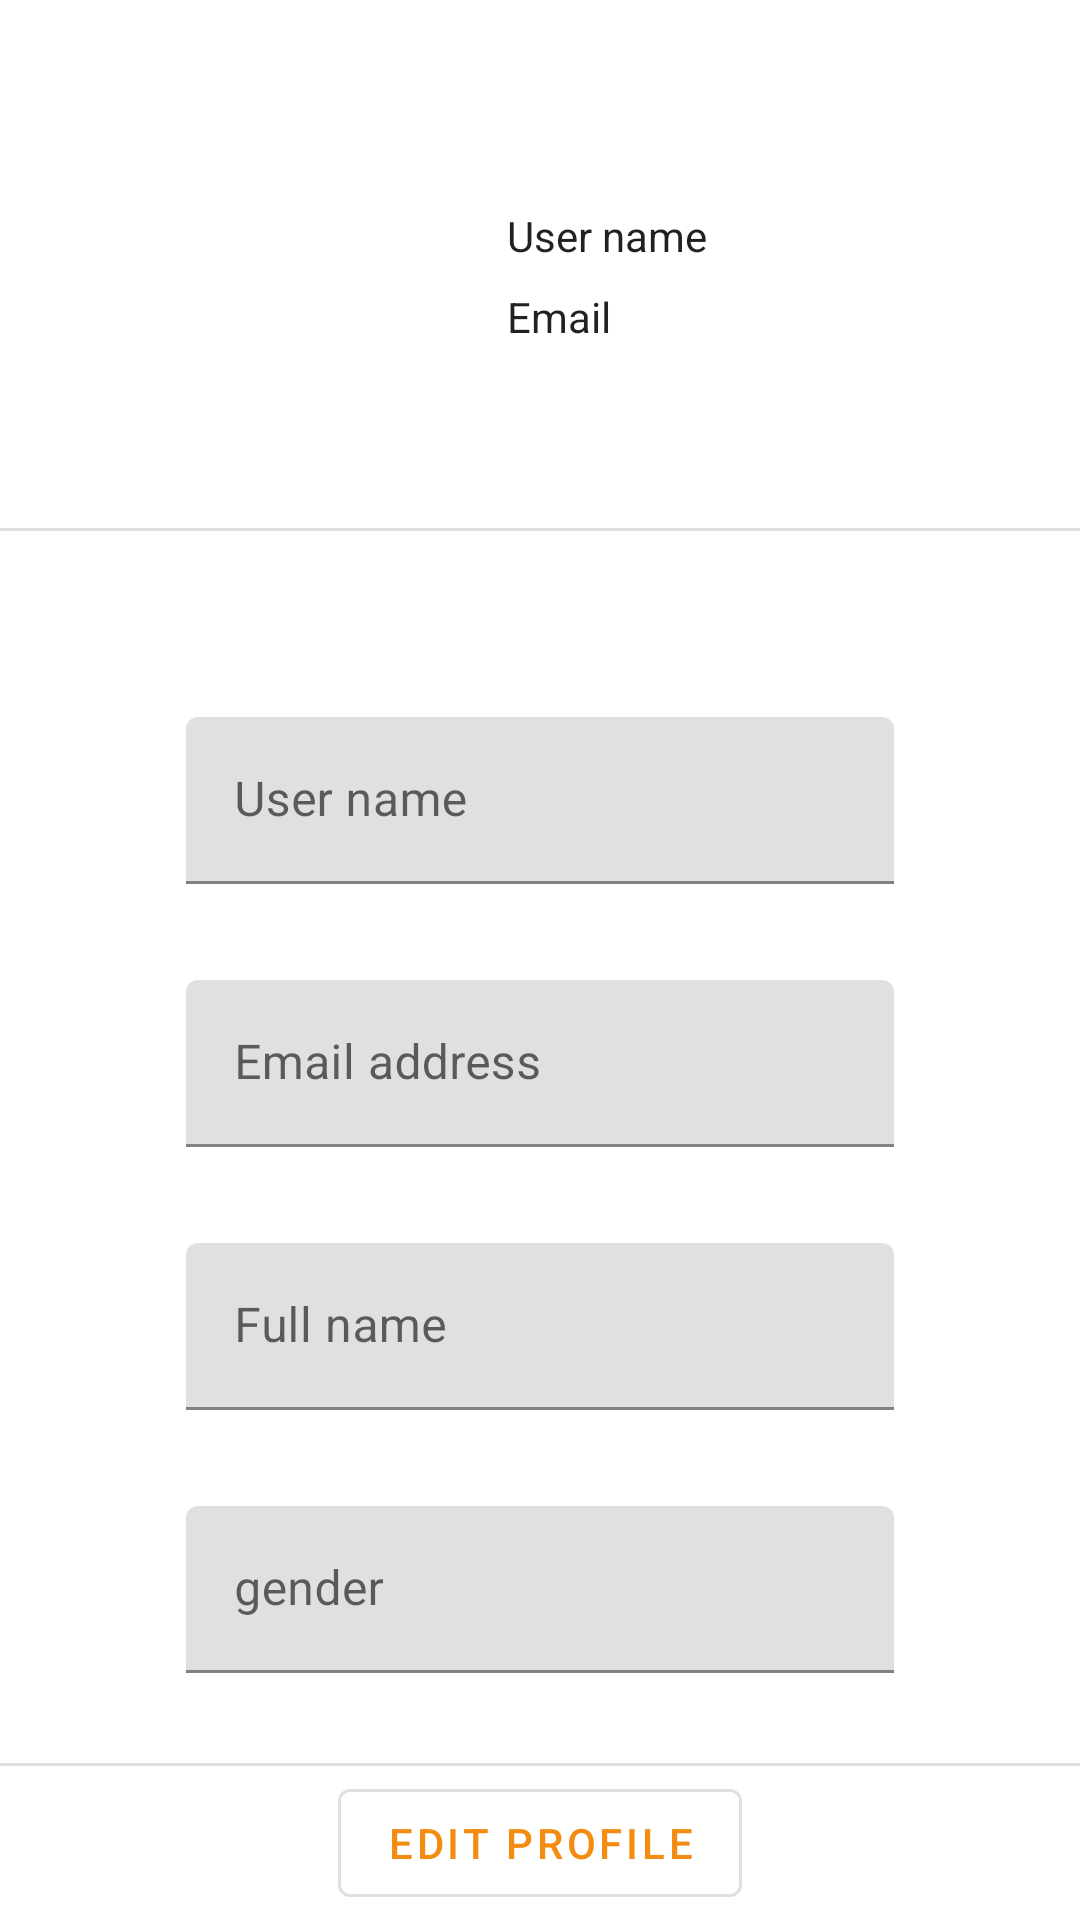

Produce the Android XML layout that renders to this screen, including the resource entries it uses.
<!-- AndroidManifest.xml: application theme Theme.Foodiction -->
<!-- res/layout/fragment_profile.xml -->
<?xml version="1.0" encoding="utf-8"?>
<LinearLayout xmlns:android="http://schemas.android.com/apk/res/android"
    xmlns:tools="http://schemas.android.com/tools"
    android:layout_width="match_parent"
    android:layout_height="match_parent"
    xmlns:app="http://schemas.android.com/apk/res-auto"
    android:background="@android:color/transparent"
    android:orientation="vertical"
    android:theme="@style/Theme.Foodiction"
    tools:context=".ProfileFragment">

    <LinearLayout
        android:layout_width="match_parent"
        android:layout_height="176dp"
        android:gravity="center|left"
        android:padding="14dp">

        <ImageView
            android:id="@+id/Profile_Image"
            android:layout_width="140dp"
            android:layout_height="140dp"
            android:src="@mipmap/ic_launcher" />

        <LinearLayout
            android:layout_width="match_parent"
            android:layout_height="match_parent"
            android:gravity="center|left"
            android:orientation="vertical"
            android:padding="15dp">

            <TextView
                android:id="@+id/userNameID_Profile"
                android:layout_width="match_parent"
                android:layout_height="wrap_content"
                android:paddingTop="8dp"
                android:text="User name"
                android:textAppearance="@style/TextAppearance.AppCompat.Body1"></TextView>

            <TextView
                android:id="@+id/EmailID_Profile"
                android:layout_width="wrap_content"
                android:layout_height="wrap_content"
                android:paddingTop="8dp"
                android:text="Email"
                android:textAppearance="@style/TextAppearance.AppCompat.Body1"></TextView>
        </LinearLayout>

    </LinearLayout>


    <View
        android:id="@+id/divider"
        android:layout_width="match_parent"
        android:layout_height="1dp"
        android:background="?android:attr/listDivider" />

    <LinearLayout
        android:layout_width="match_parent"
        android:layout_height="wrap_content"
        android:orientation="vertical"
        android:padding="30dp">

        <com.google.android.material.textfield.TextInputLayout
            android:id="@+id/UserName"
            android:layout_width="match_parent"
            android:layout_height="wrap_content"
            android:layout_marginStart="32dp"
            android:layout_marginTop="32dp"
            android:layout_marginEnd="32dp"
            app:layout_constraintEnd_toEndOf="parent"
            app:layout_constraintStart_toStartOf="parent"
            app:layout_constraintTop_toTopOf="parent">

            <com.google.android.material.textfield.TextInputEditText
                android:id="@+id/UserNameInputTextEditor"
                android:layout_width="match_parent"
                android:layout_height="wrap_content"
                android:editable="false"
                android:hint="User name"
                android:maxLines="1"
                android:singleLine="true" />
        </com.google.android.material.textfield.TextInputLayout>

        <com.google.android.material.textfield.TextInputLayout
            android:id="@+id/Email"
            android:layout_width="match_parent"
            android:layout_height="wrap_content"
            android:layout_marginStart="32dp"
            android:layout_marginTop="32dp"
            android:layout_marginEnd="32dp"
            app:layout_constraintEnd_toEndOf="parent"
            app:layout_constraintStart_toStartOf="parent"
            app:layout_constraintTop_toTopOf="parent">

            <com.google.android.material.textfield.TextInputEditText
                android:id="@+id/EmailInputTextEditor"
                android:layout_width="match_parent"
                android:layout_height="match_parent"
                android:hint="Email address"
                android:maxLines="1"
                android:singleLine="true" />
        </com.google.android.material.textfield.TextInputLayout>

        <com.google.android.material.textfield.TextInputLayout
            android:id="@+id/fullName"
            android:layout_width="match_parent"
            android:layout_height="wrap_content"
            android:layout_marginStart="32dp"
            android:layout_marginTop="32dp"
            android:layout_marginEnd="32dp"
            app:layout_constraintEnd_toEndOf="parent"
            app:layout_constraintStart_toStartOf="parent"
            app:layout_constraintTop_toTopOf="parent">

            <com.google.android.material.textfield.TextInputEditText
                android:id="@+id/fullNameInputTextEditor"
                android:layout_width="match_parent"
                android:layout_height="wrap_content"
                android:hint="Full name"
                android:maxLines="1"
                android:singleLine="true" />
        </com.google.android.material.textfield.TextInputLayout>

        <com.google.android.material.textfield.TextInputLayout
            android:id="@+id/gender"
            android:layout_width="match_parent"
            android:layout_height="wrap_content"
            android:layout_marginStart="32dp"
            android:layout_marginTop="32dp"
            android:layout_marginEnd="32dp"
            app:layout_constraintEnd_toEndOf="parent"
            app:layout_constraintStart_toStartOf="parent"
            app:layout_constraintTop_toTopOf="parent">

            <com.google.android.material.textfield.TextInputEditText
                android:id="@+id/details_step_recipe_name_textinput"
                android:layout_width="match_parent"
                android:layout_height="wrap_content"
                android:hint="gender"
                android:maxLines="1"
                android:singleLine="true" />
        </com.google.android.material.textfield.TextInputLayout>


    </LinearLayout>

    <View
        android:id="@+id/divider2"
        android:layout_width="match_parent"
        android:layout_height="1dp"
        android:background="?android:attr/listDivider" />

    <LinearLayout
        android:layout_width="match_parent"
        android:layout_height="match_parent"
        android:baselineAligned="false"
        android:gravity="center">

        <Button
            android:id="@+id/editButton"
            style="?attr/materialButtonOutlinedStyle"
            android:layout_width="wrap_content"
            android:layout_height="wrap_content"
            android:text="Edit profile"
            app:icon="@drawable/ic_baseline_edit_24" />

    </LinearLayout>

</LinearLayout>
<!-- resources referenced by this layout -->
<resources>
  <style name="Theme.Foodiction" parent="Theme.MaterialComponents.DayNight.DarkActionBar">
          
          <item name="colorPrimary">@color/colorPrimaryOrange</item>
          <item name="colorPrimaryVariant">@color/app_main_light</item>
          <item name="colorOnPrimary">@color/white</item>
          
          <item name="colorSecondary">@color/app_main_light</item>
          <item name="colorSecondaryVariant">@color/colorOnPrimaryOffWhite</item>
          <item name="colorOnSecondary">@color/colorOnSecondaryBrown</item>
          
          <item name="android:statusBarColor" tools:targetApi="l">?attr/colorPrimaryVariant</item>
          
          <item name="windowActionBar">false</item>
          <item name="windowNoTitle">true</item>
      </style>
  <color name="colorPrimaryOrange">#F38C10</color>
  <color name="app_main_light">#F6B057</color>
  <color name="white">#FFFFFFFF</color>
  <color name="colorOnPrimaryOffWhite">#CCD7D8</color>
  <color name="colorOnSecondaryBrown">#4C482E</color>
</resources>
